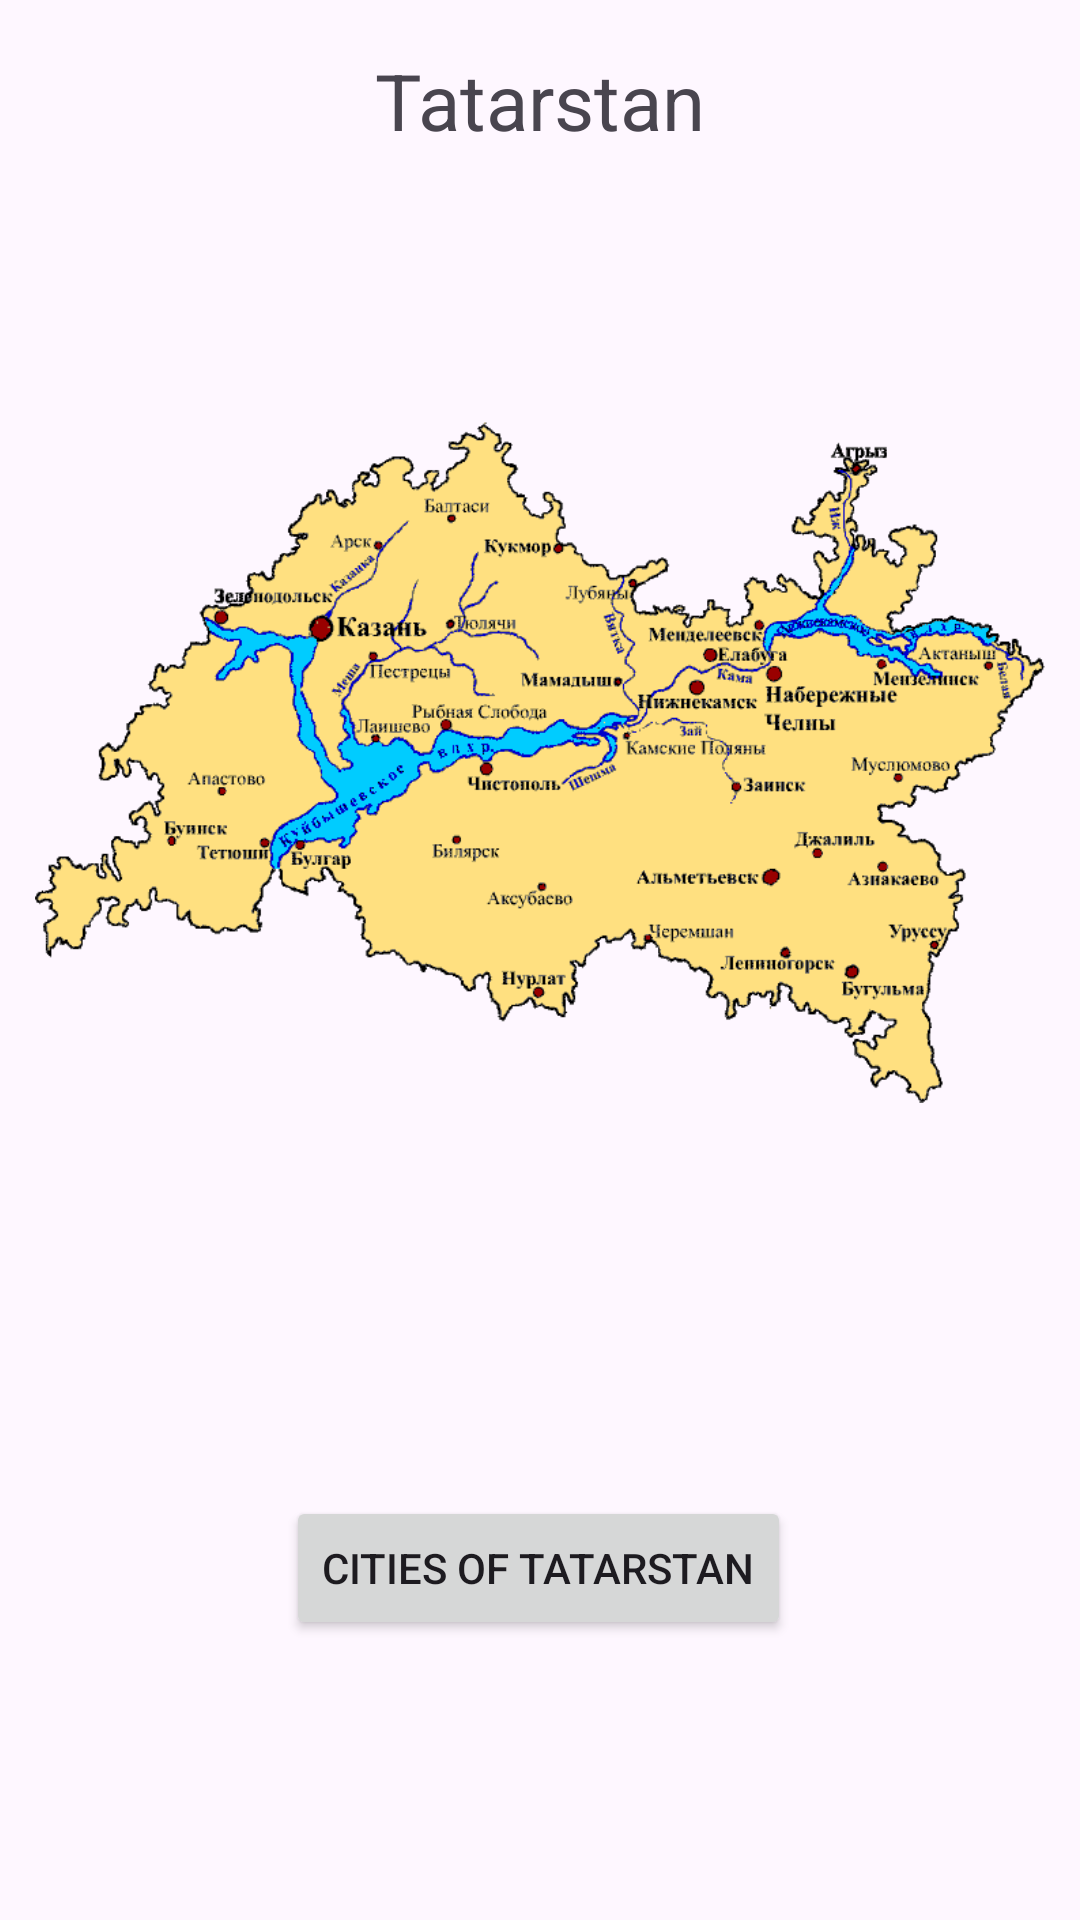

Reconstruct the res/layout file that produces this screen, plus the resources it refers to.
<!-- AndroidManifest.xml: application theme Theme.SummerPractic -->
<!-- res/layout/fragment_main.xml -->
<?xml version="1.0" encoding="utf-8"?>
<androidx.constraintlayout.widget.ConstraintLayout xmlns:android="http://schemas.android.com/apk/res/android"
    xmlns:app="http://schemas.android.com/apk/res-auto"
    xmlns:tools="http://schemas.android.com/tools"
    android:layout_width="match_parent"
    android:layout_height="match_parent"
    tools:context=".MainFragment">


    <ImageView
        android:id="@+id/imageView"
        android:layout_width="337dp"
        android:layout_height="302dp"
        android:src="@drawable/tatarstan"
        app:layout_constraintBottom_toBottomOf="parent"
        app:layout_constraintEnd_toEndOf="parent"
        app:layout_constraintStart_toStartOf="parent"
        app:layout_constraintTop_toTopOf="parent"
        app:layout_constraintVertical_bias="0.305" />

    <TextView
        android:id="@+id/tv_title"
        android:layout_width="wrap_content"
        android:layout_height="wrap_content"
        android:layout_marginTop="16dp"
        android:text="Tatarstan"
        android:textSize="26sp"
        app:layout_constraintEnd_toEndOf="parent"
        app:layout_constraintStart_toStartOf="parent"
        app:layout_constraintTop_toTopOf="parent" />
    <Button
        android:id="@+id/button"
        android:layout_width="wrap_content"
        android:layout_height="wrap_content"
        android:text="Cities of Tatarstan"
        app:layout_constraintBottom_toBottomOf="parent"
        app:layout_constraintEnd_toEndOf="parent"
        app:layout_constraintHorizontal_bias="0.497"
        app:layout_constraintStart_toStartOf="parent"
        app:layout_constraintTop_toBottomOf="@+id/imageView" />
</androidx.constraintlayout.widget.ConstraintLayout>
<!-- resources referenced by this layout -->
<resources>
  <!-- drawable tatarstan: gif bitmap (drawable, 21962 bytes) -->
  <style name="Theme.SummerPractic" parent="Base.Theme.SummerPractic" />
  <style name="Base.Theme.SummerPractic" parent="Theme.Material3.DayNight.NoActionBar">
          
          <item name="colorPrimary">@color/primary</item>
          <item name="colorPrimaryDark">@color/primary_dark</item>
          <item name="colorAccent">@color/accent</item>
      </style>
  <color name="primary">#FFC107</color>
  <color name="primary_dark">#FFA000</color>
  <color name="accent">#8BC34A</color>
</resources>
